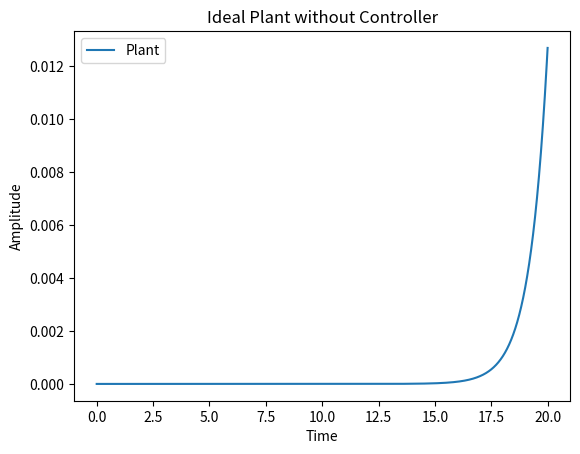
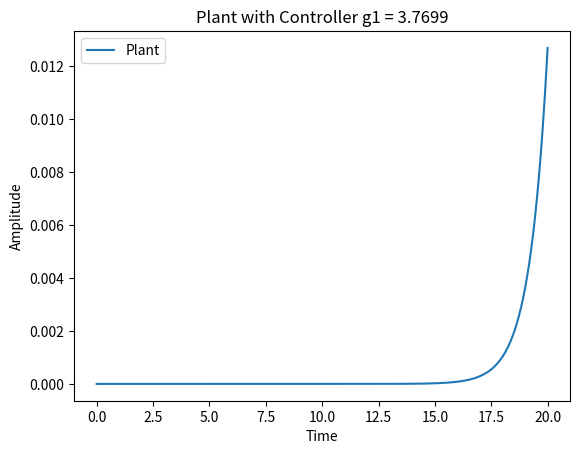

Write the Python code that produced these figures, in order.
import pandas as pd
import numpy as np
from matplotlib import pyplot as plt 

T=1
step_size = 0.001
t_val=np.arange(0,T,step_size)

w = 2*np.pi
alpha = 1.2

A11 = w*( -1*np.ones((1,len(t_val))) + alpha*np.cos(w*t_val)**2)
A11 = np.reshape(A11,(len(t_val),1))
A12 = w*(1*np.ones((1,len(t_val))) - alpha*np.cos(w*t_val)*np.sin(w*t_val))
A12 = np.reshape(A11,(len(t_val),1))
A21 = w*( -1*np.ones((1,len(t_val))) - alpha*np.cos(w*t_val)*np.sin(w*t_val))
A21 = np.reshape(A11,(len(t_val),1))
A22 = w*( -1*np.ones((1,len(t_val))) + alpha*np.sin(w*t_val)**2)
A22 = np.reshape(A11,(len(t_val),1))

B11 = -t_val +(alpha/2)*(t_val+0.5*np.sin(2*t_val))
B12 = +t_val -(alpha/2)*(-0.5*np.cos(2*t_val))
B21 = -t_val -(alpha/2)*(-0.5*np.cos(2*t_val))
B22 = -t_val +(alpha/2)*(t_val-0.5*np.sin(2*t_val))

# C = A*B
C11 = (A11*B11)+(A12*B21)
C12 = (A11*B12)+(A12*B22)
C21 = (A21*B11)+(A22*B21)
C22 = (A21*B12)+(A22*B22) 

# D = B*A
D11 = (B11*A11)+(B12*A21)
D12 = (B11*A12)+(B12*A22)
D21 = (B21*A11)+(B22*A21)
D22 = (B21*A12)+(B22*A22) 

# if(C11.all()==D11.all()):
#     print(1)
# else:
#     print(0)
# if(C12.all()==D12.all()):
#     print(1)
# else:
#     print(0)
# if(C21.all()==D21.all()):
#     print(1)
# else:
#     print(0)
# if(C22.all()==D22.all()):
#     print(1)
# else:
#     print(0)

T=20
step_size = 0.001
t_val=np.arange(0,T,step_size)

u1 = np.ones((len(t_val),1))
u2 = np.ones((len(t_val),1))
z1 = np.zeros((len(t_val),1))
z2 = np.zeros((len(t_val),1))

yp = np.zeros((len(t_val),1))
yp[0] = 1*z1[0] + 1*z2[0]
for i in range(0,len(t_val)-1):
    z1[i+1] = z1[i] + (w*(alpha-1)*z1[i] + 0 - np.sin(w*i)*u1[i])*step_size 
    z2[i+1] = z2[i] + (0 - w*z2[i] + np.cos(w*i)*u2[i])*step_size 
    yp[i+1] = np.cos(w*(i+1))*z1[i+1] + np.sin(w*(i+1))*z2[i+1]

plt.figure()
plt.plot(t_val,yp)
plt.title("Ideal Plant without Controller")
plt.xlabel("Time")
plt.ylabel("Amplitude")
plt.legend(["Plant"])

g1 = 3.7699
z1 = np.zeros((len(t_val),1))
z2 = np.zeros((len(t_val),1))
z1[0] = 0
z2[0] = 0
yp = np.zeros((len(t_val),1))
yp[0] = np.sin(w*0)*z1[0] + np.cos(w*0)*z2[0]

for i in range(0,len(t_val)-1):
    z1[i+1] = z1[i] + ((w*(alpha-1)+g1*np.sin(w*i)*(np.cos(w*i)-np.sin(w*i)))*z1[i] + 0 -np.sin(w*i)*u1[i])*step_size
    z2[i+1] = z2[i] + ((g1*np.cos(w*i)*(np.cos(w*i)-np.sin(w*i)))*z1[i] - w*z2[i] + np.cos(w*i)*u2[i])*step_size 
    
    yp[i+1] = np.cos(w*(i+1))*z1[i+1] + np.sin(w*(i+1))*z2[i+1]

plt.figure()
plt.plot(t_val,yp)
plt.title("Plant with Controller g1 = "+str(g1))
plt.xlabel("Time")
plt.ylabel("Amplitude")
plt.legend(["Plant"])

z1 = np.zeros((len(t_val),1))
z2 = np.zeros((len(t_val),1))

yp = np.zeros((len(t_val),1))
yp[0] = np.sin(w*0)*z1[0] + np.cos(w*0)*z2[0]
for i in range(0,len(t_val)-1):
    z1[i+1] = z1[i] + ((w*(alpha-1)+g1*np.sin(w*i)*(np.cos(w*i)-np.sin(w*i)))*z1[i] + 0 - np.sin(w*i)*u1[i])*step_size
    z2[i+1] = z2[i] + ((g1*np.cos(w*i)*(np.cos(w*i)-np.sin(w*i)))*z1[i] - w*z2[i]+ np.cos(w*i)*u2[i])*step_size 
    
    yp[i+1] = np.cos(w*(i+1))*z1[i+1] + np.sin(w*(i+1))*z2[i+1]
    
plt.show()